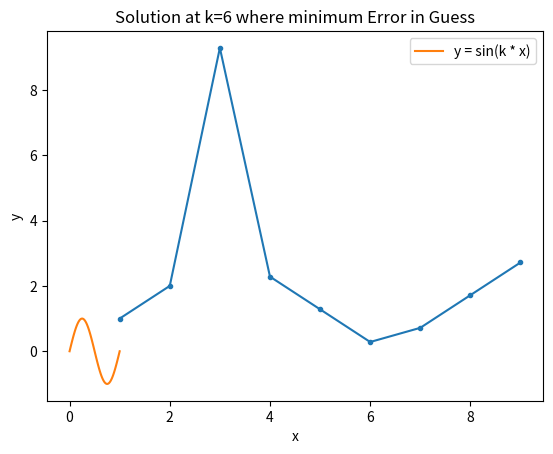

Write the Python code that produced this figure.
import numpy as np
from scipy.integrate import solve_bvp
import matplotlib.pyplot as plt

# https://docs.scipy.org/doc/scipy/reference/generated/scipy.integrate.solve_bvp.html
# solve eq
# y'' + k**2 * y = 0
# y(0) = y(1) = 0

# Define the differential equation as a system of first-order ODEs
def ode_system(x, y, p):
    k = p[0]
    return np.vstack((y[1], -(k**2) * y[0]))


# Boundary conditions
def bc(ya, yb, p):
    return np.array([ya[0], yb[0], ya[1] - p[0]])


# Initial mesh
x = np.linspace(0, 1, 5)

# Initial guess for the solution and parameter k
y_guess = np.zeros((2, x.size))
y_guess[0, 1] = 1
y_guess[0, 3] = -1

k_guess = []
errors = []

for k in range(1, 10):
    k_gues = np.array([k])

    # Solve the BVP
    sol = solve_bvp(ode_system, bc, x, y_guess, p=k_gues)

    # Verify if the solution was successful
    if sol.success:
        errors.append(np.abs(k - sol.p[0]))
        k_guess.append(k)
    else:
        print(f"when k={k} The solver did not converge to a solution.")

# plot k Predicted vs Error in Guess
plt.plot(k_guess, errors, marker=".")
plt.xlabel("Predicted k")
plt.ylabel("Error in guess")
plt.title("k Predicted vs Error in Guess")
plt.grid()
plt.show()

# plot the solution at min error for k
x_plot = np.linspace(0, 1, 100)
k = k_guess[np.argmin(errors)]
sol = solve_bvp(ode_system, bc, x, y_guess, p=[k])
y_plot = sol.sol(x_plot)[0]
plt.plot(x_plot, y_plot, label="y = sin(k * x)")
plt.title(f"Solution at k={k} where minimum Error in Guess")
plt.xlabel("x")
plt.ylabel("y")
plt.legend()
plt.grid()
plt.show()
